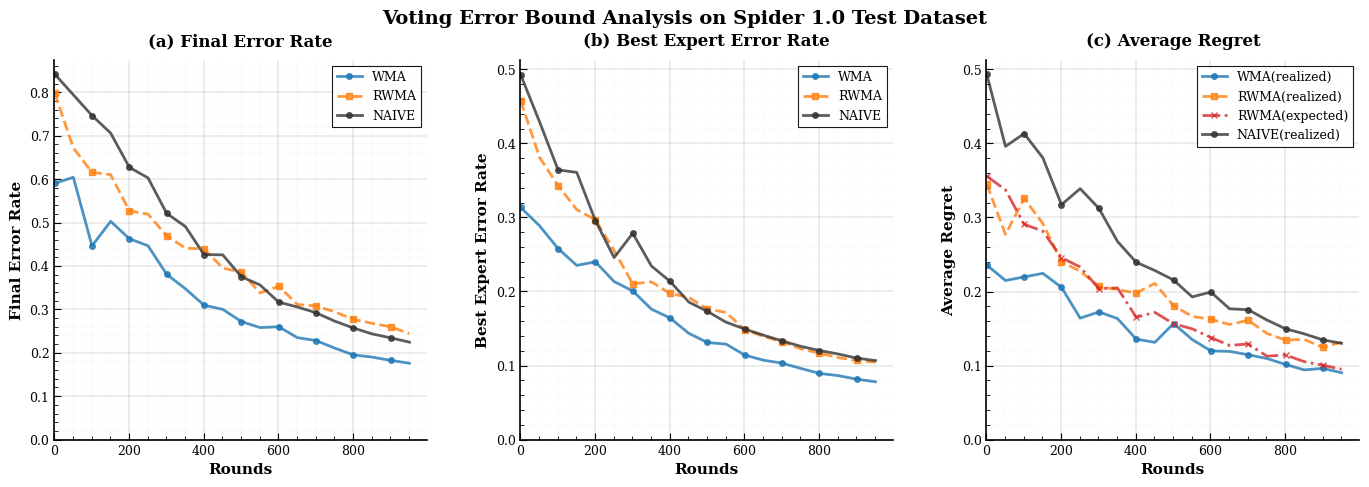

Here is the Python script that generated this plot:
import json
import os
import pandas as pd
import numpy as np
import matplotlib.pyplot as plt
from matplotlib.patches import Rectangle
import argparse

# Academic paper style configuration
plt.rcParams.update({
    "font.family": "serif",
    "font.serif": ["Times New Roman", "DejaVu Serif", "serif"],
    "font.size": 10,
    "axes.linewidth": 1.2,
    "xtick.direction": "in",
    "ytick.direction": "in",
    "xtick.major.size": 5,
    "ytick.major.size": 5,
    "xtick.minor.size": 3,
    "ytick.minor.size": 3,
    "legend.frameon": True,
    "legend.fancybox": False,
    "legend.shadow": False,
    "legend.edgecolor": "black",
    "axes.spines.top": False,
    "axes.spines.right": False,
    "axes.edgecolor": "black",
    "axes.axisbelow": True
})

def load_and_process_data(result_dir, method_name):
    """Load and process data from result directory"""
    final_path = os.path.join(result_dir, "final_result_1.json")
    error_path = os.path.join(result_dir, "current_error.json")
    error_rate_path = os.path.join(result_dir, "results_1.json")
    try:
        print(final_path)
        with open(final_path, "r", encoding="utf-8") as f:
            final_data = json.load(f)
        with open(error_path, "r", encoding="utf-8") as f:
            current_errors = json.load(f)
        with open(error_rate_path, "r", encoding="utf-8") as f:
            error_rate = json.load(f)
        
        # Convert to numeric errors
        numeric_errors = [list(d.values())[0] for d in current_errors]
        
        # Generate rounds
        T = len(final_data)
        print(f"T round:{T}")
        rounds = np.arange(1, T + 1)
        
        # Calculate metrics
        final_err = [numeric_errors[i] / rounds[i] for i in range(T)]
        best_err = [final_data[i]["best_expert_mistakes"] / rounds[i] for i in range(T)]
        regret = [(numeric_errors[i] - final_data[i]["best_expert_mistakes"]) / rounds[i] 
                  for i in range(T)]
        
        # Extract and process expected_error_rate
        if method_name.lower() == "rwma":
            avg_expected_regret = [entry.get("expected_error_rate", 0.0)-(final_data[index]["best_expert_mistakes"]) / rounds[index] for index,entry in enumerate(error_rate)]
            # cumulative_expected_error = [sum(expected_error_rate[:i+1]) for i in range(T)]
            # best_expert_mistakes = [final_data[i]["best_expert_mistakes"] for i in range(T)]
            # expected_regret = [cumulative_expected_error[i] - best_expert_mistakes[i] for i in range(T)]
            # avg_expected_regret = [expected_regret[i] / rounds[i] for i in range(T)]
        else:
            expected_error_rate = [0.0] * T
            avg_expected_regret = [0.0] * T

        return rounds, final_err, best_err, regret, avg_expected_regret
    
    except FileNotFoundError as e:
        print(f"Error: Could not find required files - {e}")
        return None, None, None, None, None

def create_academic_plot(methods_data, dataset_type="Spider 1.0", data_type="Test", 
                        output_dir="data/pic", figure_number="1"):
    """
    Create academic paper style plot comparing multiple methods
    
    Args:
        methods_data: dict with method names as keys and (rounds, final_err, best_err, regret, expected_error_rate) as values
        dataset_type: Dataset name for title
        data_type: Data type (Train/Test) for title
        output_dir: Directory to save the figure
        figure_number: Figure number for filename
    """
    
    # Color scheme for academic papers (colorblind-friendly)
    colors = {
        'wma': '#1f77b4',      # Blue
        'rwma': '#ff7f0e',     # Orange  
        # 'naive': '#2ca02c',    # Green
        'rwma_expected': '#d62728'  # Red for expected error rate
    }
    
    line_styles = {
        'wma': '-',       # Solid
        'rwma': '--',     # Dashed
        # 'naive': ':',     # Dotted
        'rwma_expected': '-.'  # Dash-dot for expected error rate
    }
    
    markers = {
        'wma': 'o', 
        'rwma': 's', 
        # 'naive': '^',
        'rwma_expected': 'x'  # Different marker for expected error rate
    }
    
    # Create figure with specific size for academic papers
    fig, (ax1, ax2, ax3) = plt.subplots(1, 3, figsize=(15, 5), dpi=300)
    
    # Flag to track if RWMA expected error rate is plotted
    rwma_expected_plotted = False
    
    # Plot metrics for each method
    for method_name, (rounds, final_err, best_err, regret, expected_error_rate) in methods_data.items():
        if rounds is None:
            continue
            
        color = colors.get(method_name.lower(), '#333333')
        line_style = line_styles.get(method_name.lower(), '-')
        marker = markers.get(method_name.lower(), 'o')
        
        # Subsample data points for cleaner visualization
        step = max(1, len(rounds) // 20)  # Show ~20 points maximum
        idx = np.arange(0, len(rounds), step)
        
        # Plot 1: Final Error Rate
        ax1.plot(rounds[idx], np.array(final_err)[idx], 
                color=color, linestyle=line_style, marker=marker,
                markersize=4, linewidth=2, markevery=2,
                label=method_name.upper(), alpha=0.8)
        
        # Plot 2: Best Expert Error Rate  
        ax2.plot(rounds[idx], np.array(best_err)[idx],
                color=color, linestyle=line_style, marker=marker,
                markersize=4, linewidth=2, markevery=2,
                label=method_name.upper(), alpha=0.8)
        
        # Plot 3: Average Regret
        ax3.plot(rounds[idx], np.array(regret)[idx],
                color=color, linestyle=line_style, marker=marker,
                markersize=4, linewidth=2, markevery=2,
                label=method_name.upper() + "(realized)", alpha=0.8)
        
        # For RWMA, plot the expected error rate in subplot (c) only once
        if method_name.lower() == 'rwma' and not rwma_expected_plotted:
            print(f"RWMA Expected Error Rate (first 10 values): {expected_error_rate[:10]}")  # 添加日誌
            ax3.plot(rounds[idx], np.array(expected_error_rate)[idx],
                    color=colors['rwma_expected'], linestyle=line_styles['rwma_expected'],
                    marker=markers['rwma_expected'], markersize=4, linewidth=2, markevery=2,
                    label='RWMA(expected)', alpha=0.8)
            rwma_expected_plotted = True
    
    # Configure subplots
    subplot_configs = [
        (ax1, "Final Error Rate", "Final Error Rate"),
        (ax2, "Best Expert Error Rate", "Best Expert Error Rate"), 
        (ax3, "Average Regret", "Average Regret")
    ]
    
    for ax, title, ylabel in subplot_configs:
        # Grid
        ax.grid(True, linestyle='-', linewidth=0.3, color='gray', alpha=0.7)
        ax.grid(True, which='minor', linestyle=':', linewidth=0.2, color='gray', alpha=0.4)
        ax.minorticks_on()
        
        # Labels and title
        ax.set_xlabel('Rounds', fontsize=11, fontweight='bold')
        ax.set_ylabel(ylabel, fontsize=11, fontweight='bold')
        ax.set_title(f'({chr(ord("a") + subplot_configs.index((ax, title, ylabel)))}) {title}', 
                    fontsize=12, fontweight='bold', pad=10)
        
        # Tick formatting
        ax.tick_params(axis='both', which='major', labelsize=9)
        ax.tick_params(axis='both', which='minor', labelsize=8)
        
        # Set reasonable axis limits
        ax.set_xlim(left=0)
        ax.set_ylim(bottom=0)
        
        # Legend
        legend = ax.legend(loc='upper right', fontsize=9, 
                         framealpha=0.9, fancybox=False)
        legend.get_frame().set_facecolor('white')
        legend.get_frame().set_edgecolor('black')
        legend.get_frame().set_linewidth(0.8)
    
    # Main title
    fig.suptitle(f'Voting Error Bound Analysis on {dataset_type} {data_type} Dataset', 
                fontsize=14, fontweight='bold', y=0.98)
    
    # Adjust layout
    plt.tight_layout()
    plt.subplots_adjust(top=0.88, bottom=0.12, left=0.08, right=0.95, 
                       wspace=0.25, hspace=0.3)
    
    # Save figure
    os.makedirs(output_dir, exist_ok=True)
    # output_path = os.path.join(output_dir, f"voting_comparison_{figure_number}.pdf")
    # plt.savefig(output_path, dpi=300, bbox_inches='tight', 
    #            facecolor='white', edgecolor='none')
    
    # Also save as PNG for preview
    png_path = os.path.join(output_dir, f"voting_comparison_{figure_number}.png")
    plt.savefig(png_path, dpi=300, bbox_inches='tight',
               facecolor='white', edgecolor='none')
    
    print(f"Saved academic figure to:")
    # print(f"  PDF: {output_path}")
    print(f"  PNG: {png_path}")
    
    plt.show()
# Example usage
if __name__ == "__main__":
    # Parse command line arguments
    parser = argparse.ArgumentParser(description="Create academic comparison plot for voting methods.")
    parser.add_argument("--wma_dir", type=str, help="Directory containing WMA results.")
    parser.add_argument("--rwma_dir", type=str, help="Directory containing RWMA results.")  
    # parser.add_argument("--naive_dir", type=str, help="Directory containing Naive results.")
    parser.add_argument("--dataset_type", type=str, default="Spider 1.0", help="Dataset name.")
    parser.add_argument("--data_type", type=str, default="Test", help="Data type (Train/Test).")
    parser.add_argument("--output_dir", type=str, default="data/pic", help="Output directory.")
    parser.add_argument("--figure_number", type=str, default="1", help="Figure number.")
    
    args = parser.parse_args()
    
    # Load data for each method
    methods_data = {}
    
    if args.wma_dir:
        methods_data['WMA'] = load_and_process_data(args.wma_dir,"wma")
    if args.rwma_dir:
        methods_data['RWMA'] = load_and_process_data(args.rwma_dir,"rwma")
    # if args.naive_dir:
    #     methods_data['Naive'] = load_and_process_data(args.naive_dir,"naive")
    
    # Create the plot
    if methods_data:
        create_academic_plot(methods_data, args.dataset_type, args.data_type,
                           args.output_dir, args.figure_number)
    else:
        print("No valid data directories provided. Please specify at least one of --wma_dir, --rwma_dir, or --naive_dir")
        
        # Demo with synthetic data
        print("\nGenerating demo plot with synthetic data...")
        demo_rounds = np.arange(1, 1001)
        demo_methods = {
            'WMA': (demo_rounds, 
                   0.5 * np.exp(-demo_rounds/500) + 0.1 + 0.05*np.random.randn(1000)*np.exp(-demo_rounds/300),
                   0.3 * np.exp(-demo_rounds/400) + 0.05 + 0.03*np.random.randn(1000)*np.exp(-demo_rounds/200), 
                   0.2 * np.exp(-demo_rounds/600) + 0.05 + 0.02*np.random.randn(1000)*np.exp(-demo_rounds/400),
                   [0.0] * 1000),  # No expected error rate for WMA
            'RWMA': (demo_rounds,
                    0.6 * np.exp(-demo_rounds/600) + 0.12 + 0.06*np.random.randn(1000)*np.exp(-demo_rounds/350),
                    0.35 * np.exp(-demo_rounds/450) + 0.06 + 0.04*np.random.randn(1000)*np.exp(-demo_rounds/250),
                    0.25 * np.exp(-demo_rounds/700) + 0.06 + 0.03*np.random.randn(1000)*np.exp(-demo_rounds/450),
                    0.3 * np.exp(-demo_rounds/500) + 0.05 + 0.02*np.random.randn(1000)*np.exp(-demo_rounds/400)),  # Synthetic expected error rate for RWMA
            'Naive': (demo_rounds,
                     0.8 * np.exp(-demo_rounds/400) + 0.15 + 0.08*np.random.randn(1000)*np.exp(-demo_rounds/250),
                     0.4 * np.exp(-demo_rounds/350) + 0.08 + 0.05*np.random.randn(1000)*np.exp(-demo_rounds/180),
                     0.4 * np.exp(-demo_rounds/500) + 0.07 + 0.04*np.random.randn(1000)*np.exp(-demo_rounds/350),
                     [0.0] * 1000)  # No expected error rate for Naive
        }
        
        create_academic_plot(demo_methods, "Spider 1.0", "Test", "data/pic", "demo")


    """
    
python wma/error_rate_plotting.py \
--wma_dir spider2-lite/evaluation_suite/vote/log/gpt_4.1_grok3_vote_100_wma \
--rwma_dir spider2-lite/evaluation_suite/vote/log/gpt_4.1_grok3_vote_100_rwma \
--dataset_type "Spider 2.0-Lite" \
--data_type "The First 100 Queries" \
--output_dir "spider2-lite/evaluation_suite/vote/pic" \
--figure_number "2"


    """
